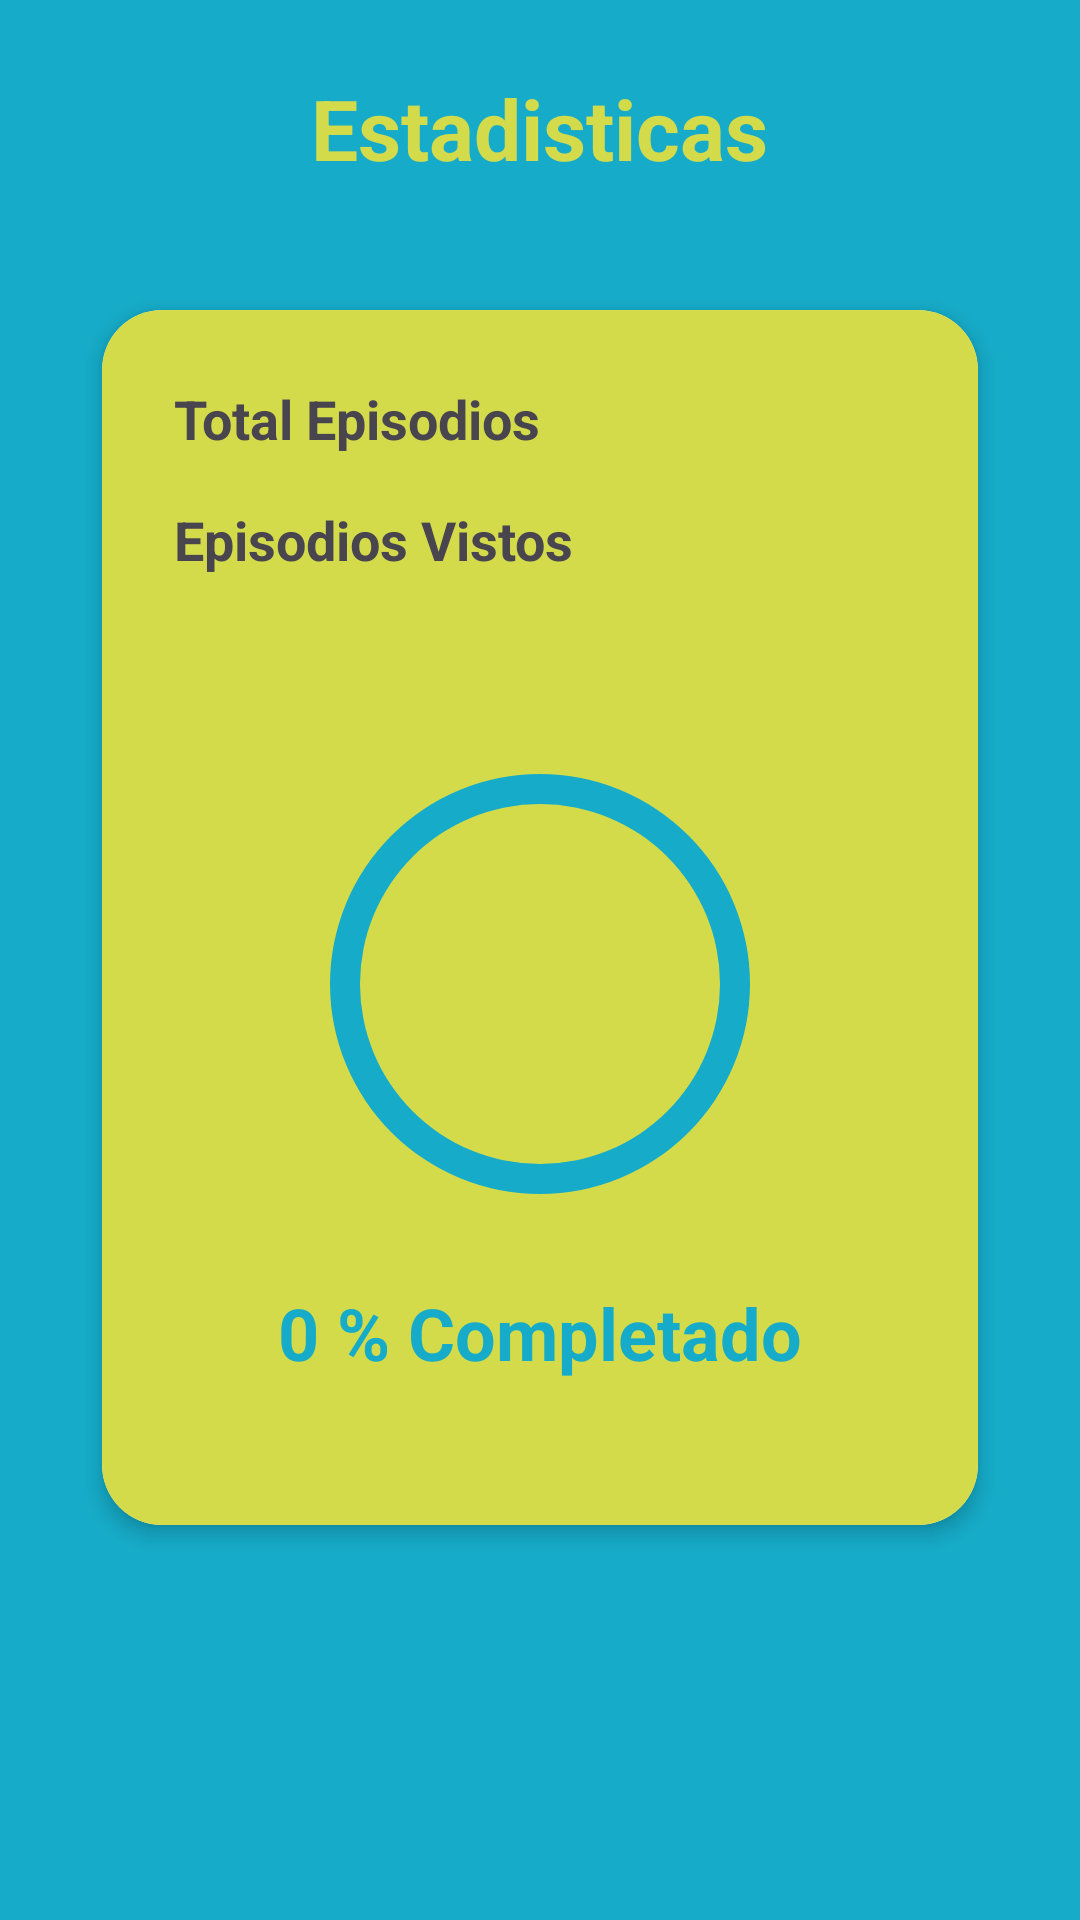

Reconstruct the res/layout file that produces this screen, plus the resources it refers to.
<!-- AndroidManifest.xml: application theme Theme.T3RickMorty -->
<!-- res/layout/fragment_estadisticas.xml -->
<?xml version="1.0" encoding="utf-8"?>
<LinearLayout xmlns:android="http://schemas.android.com/apk/res/android"
    android:layout_width="match_parent"
    android:layout_height="match_parent"
    android:orientation="vertical"
    android:padding="24dp"
    android:layout_marginTop="30dp"
   >

    
    <TextView
        android:layout_width="wrap_content"
        android:layout_height="wrap_content"
        android:text="@string/Estadisticas"
        android:textSize="28sp"
        android:layout_gravity="center_horizontal"
        android:textColor="@color/morty"
        android:textStyle="bold" />

    <androidx.cardview.widget.CardView
        xmlns:app="http://schemas.android.com/apk/res-auto"
        android:layout_width="match_parent"
        android:layout_height="wrap_content"
        android:layout_marginTop="30dp"
        app:cardCornerRadius="20dp"
        app:cardElevation="4dp"
        app:cardUseCompatPadding="true">

        <LinearLayout
            android:layout_width="match_parent"
            android:layout_height="wrap_content"
            android:orientation="vertical"
            android:background="@color/morty"
            android:padding="24dp">

            
            <TextView
                android:id="@+id/tvTotalEpisodios"
                android:layout_width="wrap_content"
                android:layout_height="wrap_content"
                android:text="@string/total_episodios"
                android:textSize="18sp"
                android:textStyle="bold"
                android:layout_marginBottom="16dp"/>

            
            <TextView
                android:id="@+id/tvEpisodiosVistos"
                android:layout_width="wrap_content"
                android:layout_height="wrap_content"
                android:layout_marginBottom="16dp"
                android:text="@string/episodios_vistos"
                android:textStyle="bold"
                android:textSize="18sp"/>

            
            <ProgressBar
                android:id="@+id/progressBar"
                android:layout_gravity="center_horizontal"
                style="?android:attr/progressBarStyleHorizontal"
                android:layout_width="200dp"
                android:layout_height="200dp"
                android:layout_marginTop="20dp"
                android:max="100"
                android:progress="0"
                android:progressDrawable="@drawable/grafica_circular"/>

            <TextView
                android:id="@+id/tvPorcentaje"
                android:layout_gravity="center_horizontal"
                android:layout_width="wrap_content"
                android:layout_height="wrap_content"
                android:text="@string/completado"
                android:textSize="24sp"
                android:textStyle="bold"
                android:textColor="@color/rick"
                android:layout_marginBottom="24dp"/>

        </LinearLayout>
    </androidx.cardview.widget.CardView>

</LinearLayout>
<!-- resources referenced by this layout -->
<resources>
  <color name="morty">#d3db4b</color>
  <color name="rick">#16acc9</color>
  <!-- drawable grafica_circular (drawable) -->
  <?xml version="1.0" encoding="utf-8"?>
  <layer-list xmlns:android="http://schemas.android.com/apk/res/android">
      
      <item android:id="@android:id/background">
          <shape
              android:innerRadius="60dp"
              android:thickness="10dp"
              android:shape="ring"
              android:useLevel="false">
              <solid android:color="@color/rick" />
          </shape>
      </item>
  
      
      <item android:id="@android:id/progress">
          <rotate
              android:fromDegrees="270"
              android:toDegrees="270">
              <shape
                  android:innerRadius="60dp"
                  android:thickness="10dp"
                  android:shape="ring">
                  <solid android:color="@color/rojo" />
              </shape>
          </rotate>
      </item>
  </layer-list>
  <string name="Estadisticas">Estadisticas</string>
  <string name="completado">0 % Completado</string>
  <string name="episodios_vistos">Episodios Vistos</string>
  <string name="total_episodios">Total Episodios</string>
  <style name="Theme.T3RickMorty" parent="Base.Theme.T3RickMorty" />
  <color name="rojo">#FF1500</color>
  <style name="Base.Theme.T3RickMorty" parent="Theme.Material3.DayNight.NoActionBar">
          
          <item name="android:colorBackground">@color/rick</item>
          
          <item name="colorSurface">@color/rick</item>
          
          <item name="android:statusBarColor">@color/neon</item>
      </style>
  <color name="neon">#00FF9C</color>
</resources>
